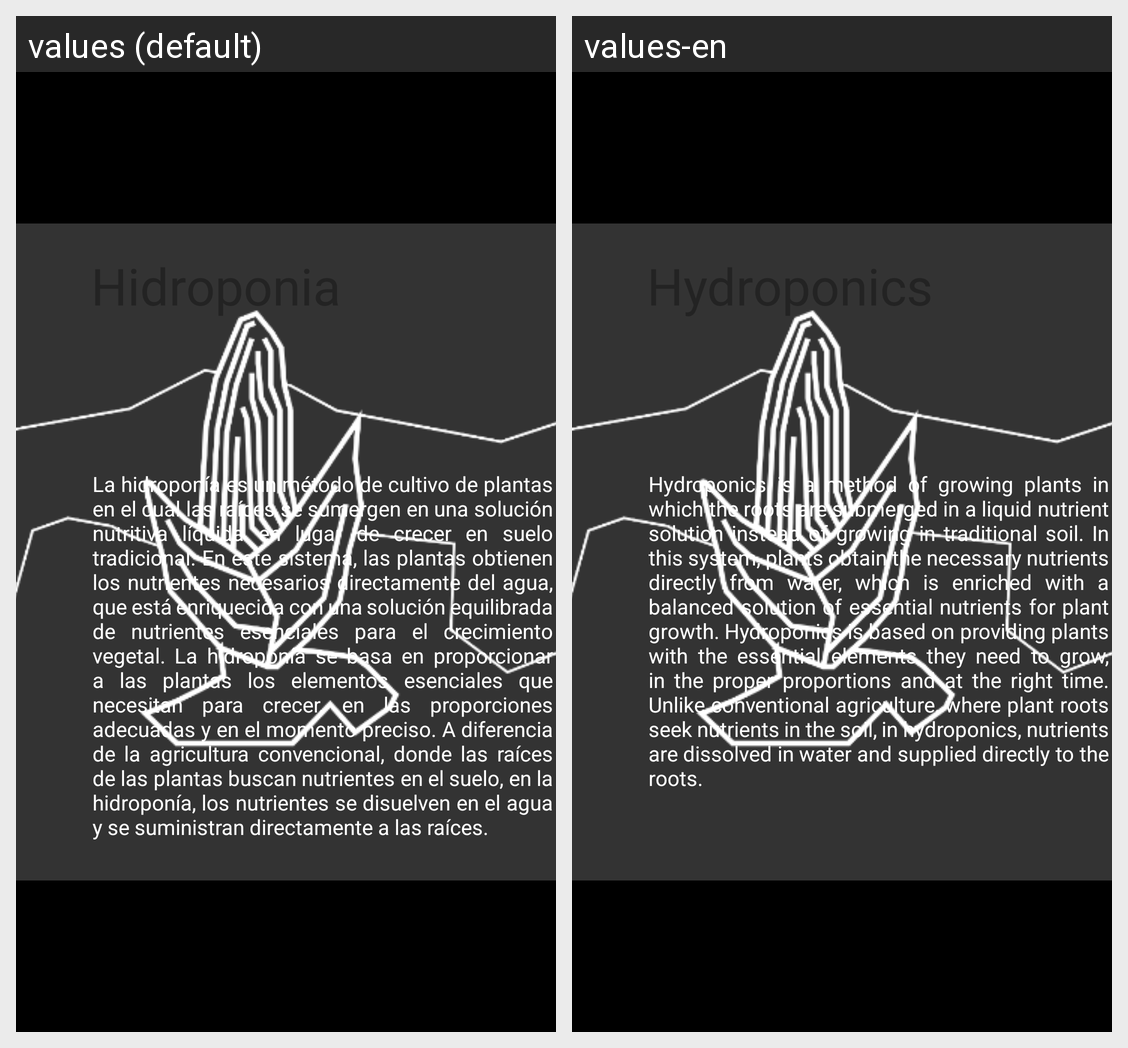

This grid shows one Android layout under two languages. Give, for every string resource on the screen, its name, the default text and each shown locale's text.
Android screen res/layout/fragment_news_hydro.xml rendered under 2 locales, left to right: values (default), values-en. Device: Nexus 5 (rendered at 1080×1920; each locale shown at half size, 540×960, under a caption strip naming it); theme Splash.
Strings drawn on this screen, with the default value and each locale's value (text and hints the layout hard-codes, and strings that could not be matched under every locale, appear in the picture but are not listed):

Title_hydro
  values: Hidroponia
  values-en: Hydroponics

Text_hydro
  values: La hidroponía es un método de cultivo de plantas en el cual las raíces se sumergen en una solución nutritiva líquida en lugar de crecer en suelo tradicional. En este sistema, las plantas obtienen los nutrientes necesarios directamente del agua, que está enriquecida con una solución equilibrada de nutrientes esenciales para el crecimiento vegetal. La hidroponía se basa en proporcionar a las …[clipped]
  values-en: Hydroponics is a method of growing plants in which the roots are submerged in a liquid nutrient solution instead of growing in traditional soil. In this system, plants obtain the necessary nutrients directly from water, which is enriched with a balanced solution of essential nutrients for plant growth. Hydroponics is based on providing plants with the essential elements they need to grow, in the …[clipped]
